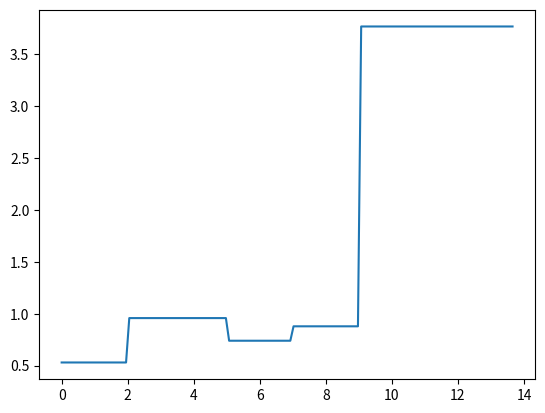

Here is the Python script that generated this plot:
import math as m
import matplotlib.pyplot as plt

#WARNING!! THESE ARE GUESSED!!
YoungModulus = 7e10
Ks = 0
PoissonRatio = 0.6

def WebBuckle(RibPositionsList, halfwingspan, rootchord, taperratio, PlateThickness, PlateHeight):

    #First, to get the Ks along the wingspan! This requires the aspect ratio

    XList = [halfwingspan*i/141 for i in range(141)]
    print(len(XList))
    ARList = []
    count = 0
    for i in range(141):
        while XList[i] >= RibPositionsList[count]:
            print(count, XList[i], RibPositionsList[count])
            count += 1
        ARList.append((RibPositionsList[count] - RibPositionsList[count - 1]) / (rootchord - (1 - taperratio) * rootchord * RibPositionsList[count]/halfwingspan))
        
    plt.plot(XList, ARList)
    plt.show()


    #The Wing Loading is variable, so the shear force experienced at each point changes aswell!

    #Plate Thickness and Plate Height are variable along the wingspan, so our critical shear will be a function of the wingspan.

    #AverageShear = ()
    #ShearCrit = (m.pi**2 * Ks * YoungModulus)/12*(1 - PoissonRatio**2) * (PlateThickness/PlateHeight)**2

DummyRibPos = [0, 2, 5, 7, 9, 13.75]
WebBuckle(DummyRibPos, 13.75, 4.2, 0.3, 0, 0)